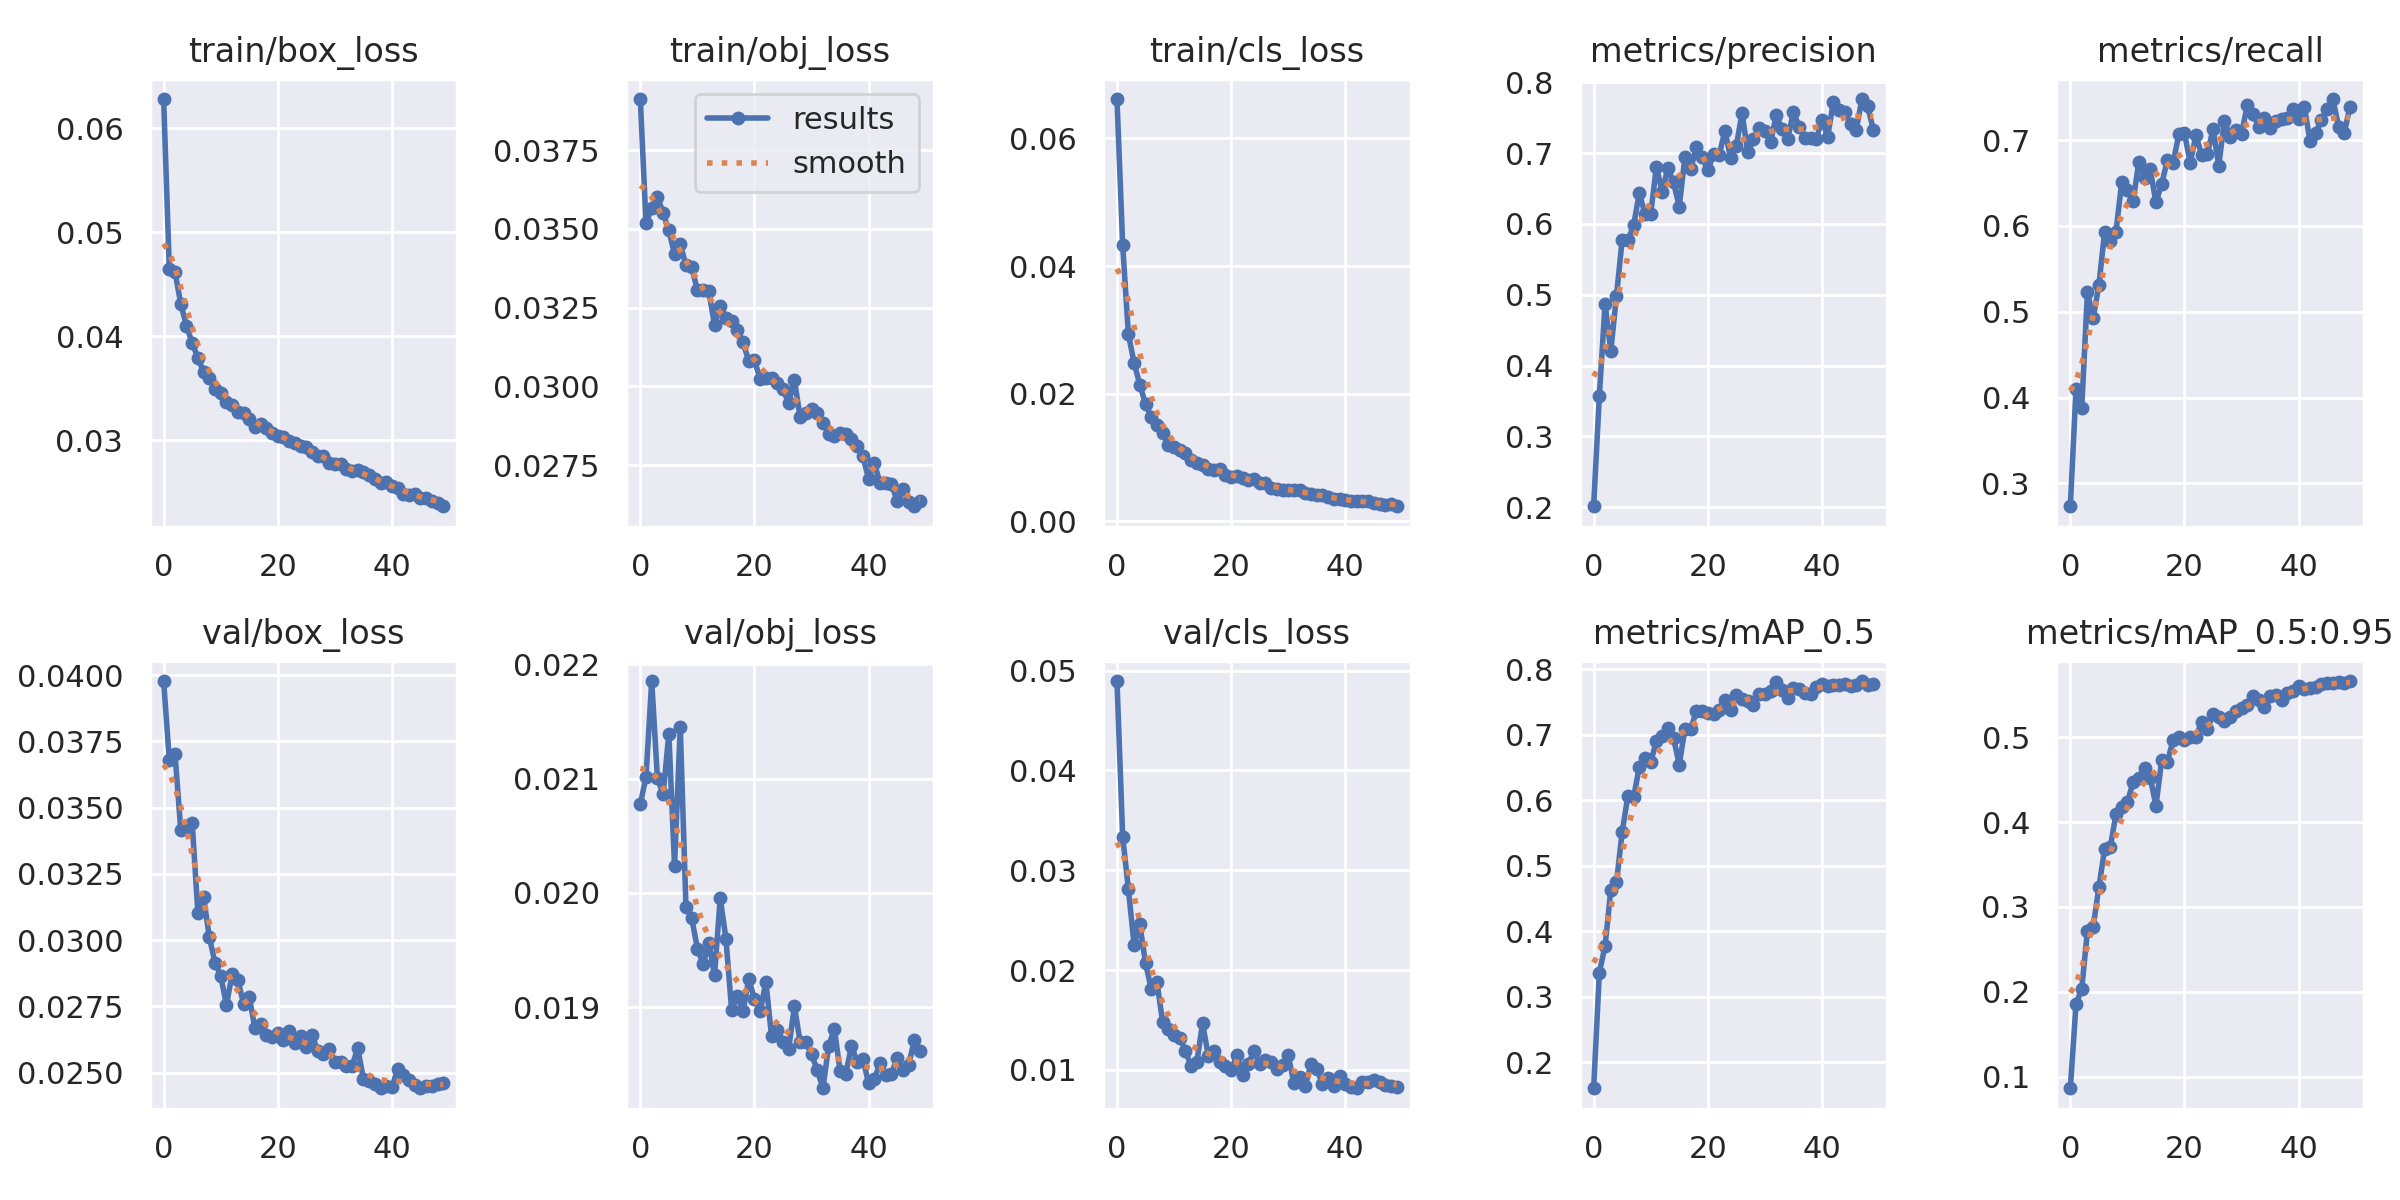

The table this chart was drawn from, first rows:
epoch, train/box_loss, train/obj_loss, train/cls_loss, metrics/precision, metrics/recall, metrics/mAP_0.5, metrics/mAP_0.5:0.95, val/box_loss, val/obj_loss, val/cls_loss, x/lr0, x/lr1, x/lr2
0, 0.06281, 0.03913, 0.06616, 0.2013, 0.2734, 0.1606, 0.08649, 0.03977, 0.02077, 0.04895, 0.07005, 0.003328, 0.003328
1, 0.04641, 0.03519, 0.04326, 0.3575, 0.4104, 0.3371, 0.1857, 0.03679, 0.02102, 0.03336, 0.03992, 0.006529, 0.006529
2, 0.04617, 0.03567, 0.02933, 0.4872, 0.3881, 0.3773, 0.2033, 0.03702, 0.02185, 0.02811, 0.009654, 0.009599, 0.009599
3, 0.0431, 0.03602, 0.02481, 0.4206, 0.5231, 0.4631, 0.2723, 0.03415, 0.021, 0.02252, 0.009406, 0.009406, 0.009406
4, 0.04101, 0.03551, 0.02145, 0.4987, 0.4924, 0.4745, 0.2765, 0.03417, 0.02086, 0.02457, 0.009406, 0.009406, 0.009406
5, 0.03934, 0.03496, 0.01842, 0.5779, 0.5308, 0.5517, 0.3232, 0.03443, 0.02139, 0.02072, 0.009208, 0.009208, 0.009208
6, 0.03793, 0.03419, 0.01639, 0.5767, 0.5924, 0.6065, 0.3677, 0.03104, 0.02024, 0.01811, 0.00901, 0.00901, 0.00901
7, 0.03657, 0.03452, 0.01515, 0.598, 0.5829, 0.6044, 0.3703, 0.03162, 0.02145, 0.01883, 0.008812, 0.008812, 0.008812
8, 0.03601, 0.03384, 0.01389, 0.6437, 0.5933, 0.6503, 0.4096, 0.03012, 0.01988, 0.01478, 0.008614, 0.008614, 0.008614
9, 0.03487, 0.03379, 0.01198, 0.6141, 0.6508, 0.6638, 0.4172, 0.02915, 0.01978, 0.01405, 0.008416, 0.008416, 0.008416
10, 0.03451, 0.03306, 0.01168, 0.6145, 0.642, 0.6581, 0.424, 0.02867, 0.01951, 0.01353, 0.008218, 0.008218, 0.008218
11, 0.03366, 0.03307, 0.01122, 0.681, 0.6285, 0.6903, 0.4467, 0.02755, 0.01938, 0.01319, 0.00802, 0.00802, 0.00802
12, 0.03337, 0.03303, 0.01066, 0.6453, 0.675, 0.6981, 0.4517, 0.02872, 0.01956, 0.01194, 0.007822, 0.007822, 0.007822
13, 0.03272, 0.03195, 0.009606, 0.679, 0.6563, 0.7094, 0.4633, 0.0285, 0.01928, 0.01034, 0.007624, 0.007624, 0.007624
14, 0.03259, 0.03256, 0.009115, 0.6586, 0.666, 0.6944, 0.4523, 0.0276, 0.01995, 0.01081, 0.007426, 0.007426, 0.007426
15, 0.03202, 0.03218, 0.008886, 0.6246, 0.6274, 0.6543, 0.4192, 0.02785, 0.0196, 0.01467, 0.007228, 0.007228, 0.007228
16, 0.03128, 0.03207, 0.008216, 0.6952, 0.6489, 0.7089, 0.4725, 0.02668, 0.01897, 0.0114, 0.00703, 0.00703, 0.00703
17, 0.03154, 0.03178, 0.008002, 0.6771, 0.6764, 0.7083, 0.4709, 0.02685, 0.0191, 0.01185, 0.006832, 0.006832, 0.006832
18, 0.03119, 0.03139, 0.008194, 0.7088, 0.673, 0.7357, 0.4962, 0.02642, 0.01896, 0.01076, 0.006634, 0.006634, 0.006634
19, 0.03067, 0.0308, 0.00725, 0.695, 0.7066, 0.736, 0.4996, 0.02634, 0.01925, 0.01038, 0.006436, 0.006436, 0.006436
20, 0.03036, 0.03082, 0.006916, 0.6756, 0.7078, 0.7326, 0.4961, 0.02649, 0.01907, 0.009952, 0.006238, 0.006238, 0.006238
21, 0.03033, 0.03024, 0.007108, 0.6983, 0.6738, 0.7312, 0.5003, 0.02623, 0.01896, 0.01146, 0.00604, 0.00604, 0.00604
22, 0.02988, 0.03026, 0.006864, 0.6978, 0.7055, 0.7378, 0.4996, 0.02657, 0.01922, 0.009509, 0.005842, 0.005842, 0.005842
23, 0.02973, 0.03026, 0.006566, 0.7313, 0.6832, 0.7532, 0.5184, 0.02611, 0.01874, 0.01059, 0.005644, 0.005644, 0.005644
24, 0.02942, 0.0301, 0.006632, 0.6933, 0.684, 0.7376, 0.5094, 0.02639, 0.0188, 0.0119, 0.005446, 0.005446, 0.005446
25, 0.02932, 0.0299, 0.006013, 0.7107, 0.7125, 0.7603, 0.5267, 0.02596, 0.0187, 0.01055, 0.005248, 0.005248, 0.005248
26, 0.02883, 0.02948, 0.006034, 0.7568, 0.6704, 0.7548, 0.5235, 0.02642, 0.01864, 0.011, 0.00505, 0.00505, 0.00505
27, 0.02848, 0.03021, 0.005263, 0.7012, 0.7227, 0.7508, 0.5187, 0.02583, 0.01901, 0.01082, 0.004852, 0.004852, 0.004852
28, 0.02851, 0.02901, 0.005047, 0.7194, 0.7034, 0.7445, 0.524, 0.02569, 0.0187, 0.01013, 0.004654, 0.004654, 0.004654
29, 0.02779, 0.02916, 0.004926, 0.7355, 0.712, 0.7619, 0.5309, 0.02591, 0.0187, 0.01047, 0.004456, 0.004456, 0.004456
30, 0.02773, 0.02927, 0.004999, 0.7311, 0.7077, 0.7616, 0.5342, 0.02542, 0.01859, 0.01145, 0.004258, 0.004258, 0.004258
31, 0.02774, 0.02914, 0.004892, 0.7157, 0.7407, 0.766, 0.538, 0.02541, 0.01845, 0.008686, 0.00406, 0.00406, 0.00406
32, 0.02725, 0.02884, 0.00493, 0.7537, 0.7308, 0.7804, 0.5484, 0.02526, 0.01829, 0.009302, 0.003862, 0.003862, 0.003862
33, 0.02707, 0.0285, 0.004428, 0.7343, 0.7156, 0.7678, 0.5436, 0.02524, 0.01866, 0.00837, 0.003664, 0.003664, 0.003664
34, 0.02712, 0.02843, 0.004378, 0.7202, 0.7254, 0.7564, 0.5356, 0.02593, 0.01881, 0.01063, 0.003466, 0.003466, 0.003466
35, 0.0269, 0.02853, 0.004123, 0.7585, 0.714, 0.7716, 0.5483, 0.02477, 0.01845, 0.0101, 0.003268, 0.003268, 0.003268
36, 0.02664, 0.02849, 0.004204, 0.737, 0.7224, 0.7689, 0.5495, 0.02467, 0.01842, 0.008604, 0.00307, 0.00307, 0.00307
37, 0.02624, 0.02833, 0.003795, 0.722, 0.725, 0.764, 0.5443, 0.02457, 0.01866, 0.009154, 0.002872, 0.002872, 0.002872
38, 0.0259, 0.0281, 0.00352, 0.7221, 0.7256, 0.762, 0.552, 0.02441, 0.01852, 0.008338, 0.002674, 0.002674, 0.002674
39, 0.02594, 0.02778, 0.003501, 0.72, 0.7357, 0.7726, 0.5541, 0.02451, 0.01855, 0.009349, 0.002476, 0.002476, 0.002476
40, 0.02561, 0.02705, 0.003312, 0.747, 0.7245, 0.7768, 0.5605, 0.02446, 0.01833, 0.008552, 0.002278, 0.002278, 0.002278
41, 0.02538, 0.02756, 0.003285, 0.7233, 0.7389, 0.7746, 0.5573, 0.02513, 0.01837, 0.008238, 0.00208, 0.00208, 0.00208
42, 0.02485, 0.02693, 0.003175, 0.773, 0.6988, 0.7749, 0.5577, 0.0249, 0.01851, 0.008162, 0.001882, 0.001882, 0.001882
43, 0.02473, 0.02691, 0.003191, 0.7603, 0.7088, 0.7758, 0.5589, 0.02471, 0.01841, 0.008812, 0.001684, 0.001684, 0.001684
44, 0.02485, 0.02688, 0.003151, 0.758, 0.7238, 0.7778, 0.5632, 0.02453, 0.01842, 0.008774, 0.001486, 0.001486, 0.001486
45, 0.02441, 0.02637, 0.002916, 0.7412, 0.7364, 0.7744, 0.5635, 0.02442, 0.01856, 0.008963, 0.001288, 0.001288, 0.001288
46, 0.02442, 0.02673, 0.002782, 0.7331, 0.7479, 0.7754, 0.5635, 0.02451, 0.01845, 0.00878, 0.00109, 0.00109, 0.00109
47, 0.02416, 0.02634, 0.002581, 0.7765, 0.7156, 0.7817, 0.5645, 0.02448, 0.01849, 0.008453, 0.000892, 0.000892, 0.000892
48, 0.02391, 0.02619, 0.002663, 0.7664, 0.7084, 0.7761, 0.5643, 0.02456, 0.01871, 0.008402, 0.000694, 0.000694, 0.000694
49, 0.02363, 0.02635, 0.002387, 0.733, 0.739, 0.7764, 0.5661, 0.02462, 0.01861, 0.008299, 0.000496, 0.000496, 0.000496
